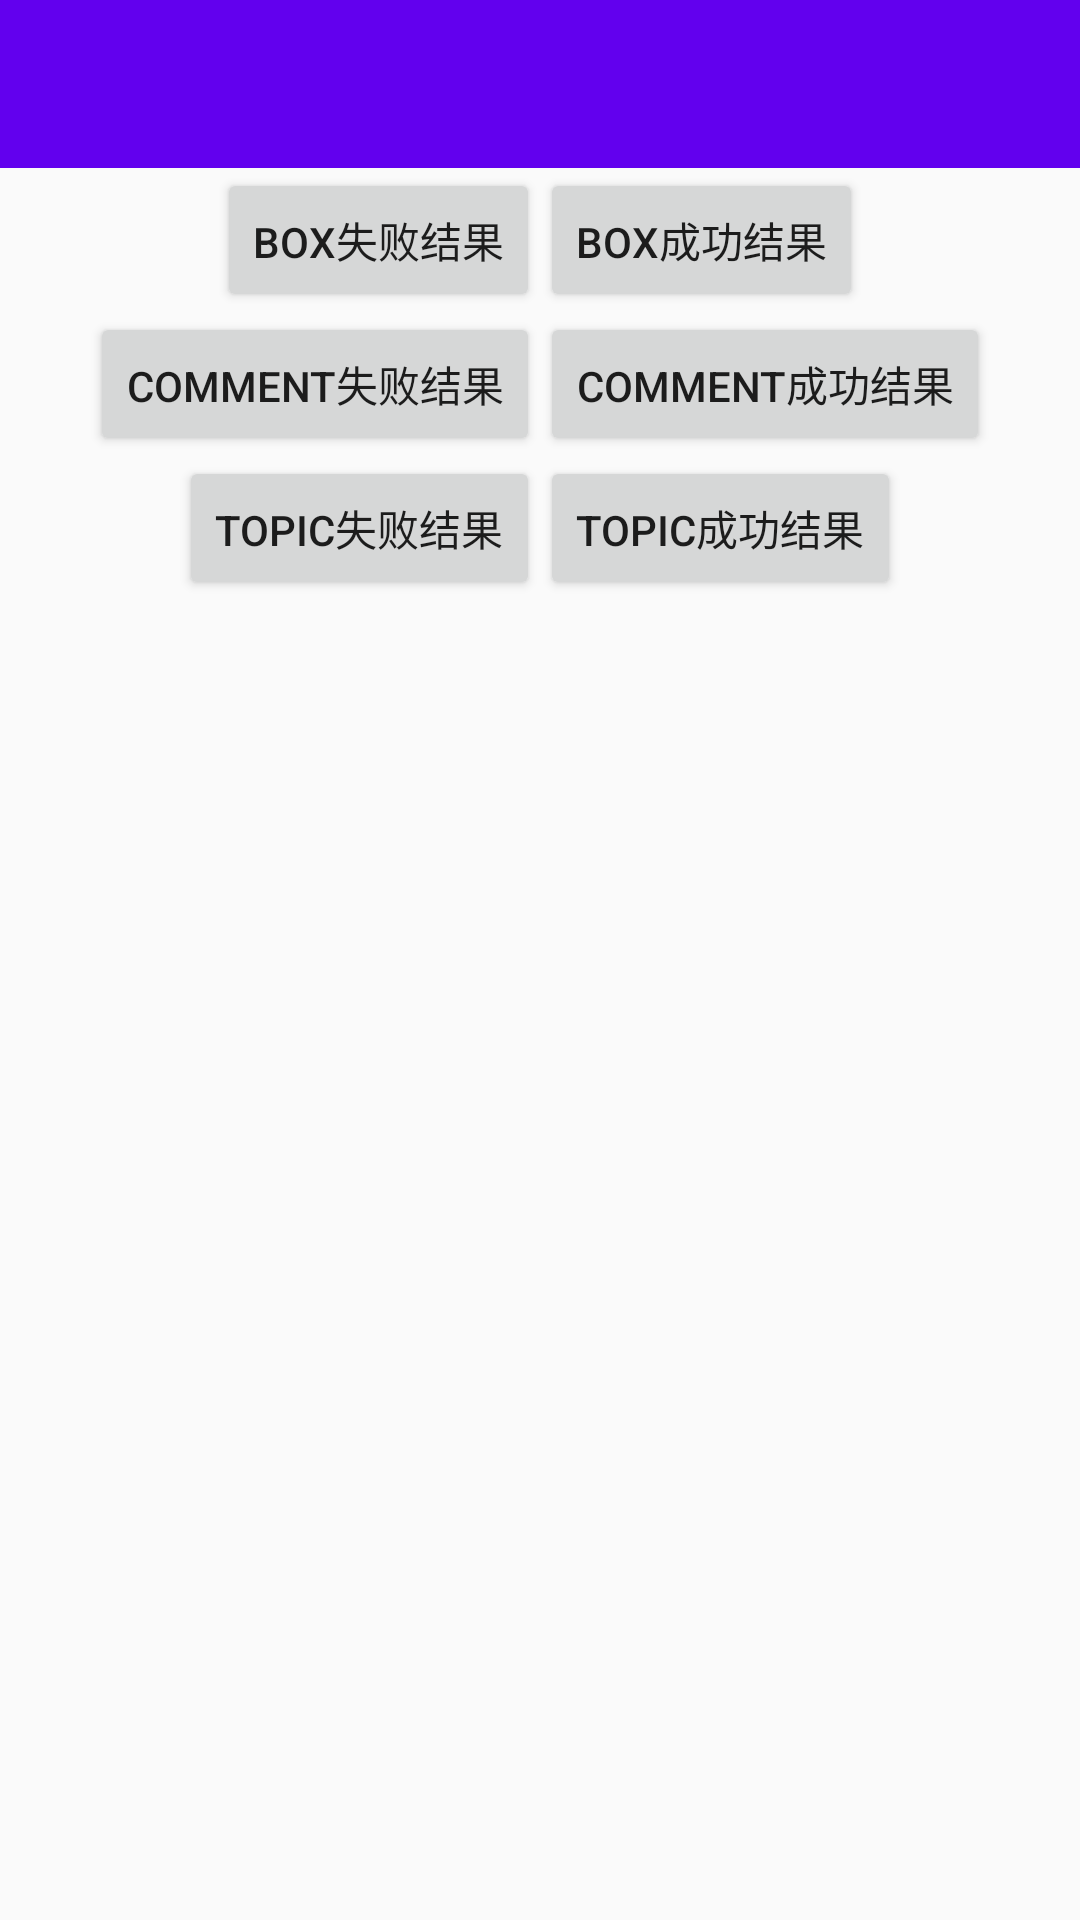

The Android layout XML behind this screen, and the referenced resources:
<!-- AndroidManifest.xml: activity theme AppTheme.NoActionBar -->
<!-- res/layout/activity_main.xml -->
<?xml version="1.0" encoding="utf-8"?>
<RelativeLayout xmlns:android="http://schemas.android.com/apk/res/android"
    android:layout_width="match_parent"
    android:layout_height="match_parent"
    >


    <include
        android:id="@+id/appbar"
        layout="@layout/appbar" />

    <LinearLayout
        android:id="@+id/ll_btn_container"
        android:layout_width="wrap_content"
        android:layout_height="wrap_content"
        android:layout_below="@id/appbar"
        android:layout_centerHorizontal="true"
        android:orientation="horizontal">

        <Button
            android:id="@+id/bt_box_failure"
            android:layout_width="wrap_content"
            android:layout_height="wrap_content"
            android:text="box失败结果" />

        <Button
            android:id="@+id/bt_box_success"
            android:layout_width="wrap_content"
            android:layout_height="wrap_content"
            android:text="box成功结果" />

    </LinearLayout>

    <LinearLayout
        android:id="@+id/ll_btn_container1"
        android:layout_width="wrap_content"
        android:layout_height="wrap_content"
        android:layout_below="@id/ll_btn_container"
        android:layout_centerHorizontal="true"
        android:orientation="horizontal">

        <Button
            android:id="@+id/bt_comment_failure"
            android:layout_width="wrap_content"
            android:layout_height="wrap_content"
            android:text="comment失败结果" />

        <Button
            android:id="@+id/bt_comment_success"
            android:layout_width="wrap_content"
            android:layout_height="wrap_content"
            android:text="comment成功结果" />

    </LinearLayout>

    <LinearLayout
        android:layout_width="wrap_content"
        android:layout_height="wrap_content"
        android:layout_below="@id/ll_btn_container1"
        android:layout_centerHorizontal="true"
        android:orientation="horizontal">

        <Button
            android:id="@+id/bt_topic_failure"
            android:layout_width="wrap_content"
            android:layout_height="wrap_content"
            android:text="Topic失败结果" />

        <Button
            android:id="@+id/bt_topic_success"
            android:layout_width="wrap_content"
            android:layout_height="wrap_content"
            android:text="Topic成功结果" />

    </LinearLayout>
</RelativeLayout>
<!-- res/layout/appbar.xml (included above) -->
<?xml version="1.0" encoding="utf-8"?>
<android.support.design.widget.AppBarLayout xmlns:android="http://schemas.android.com/apk/res/android"
    xmlns:app="http://schemas.android.com/apk/res-auto"
    android:layout_width="match_parent"
    android:layout_height="wrap_content"
    android:fitsSystemWindows="true"
    android:theme="@style/AppTheme.AppBarOverlay">

    <android.support.v7.widget.Toolbar
        android:id="@+id/toolbar"
        android:layout_width="match_parent"
        android:layout_height="wrap_content"
        android:background="@color/colorPrimary"
        android:fitsSystemWindows="true"
        android:minHeight="?attr/actionBarSize"
        app:popupTheme="@style/AppTheme.PopupOverlay" />


</android.support.design.widget.AppBarLayout>
<!-- resources referenced by this layout -->
<resources>
  <style name="AppTheme.AppBarOverlay" parent="ThemeOverlay.AppCompat.Dark.ActionBar" />
  <style name="AppTheme.PopupOverlay" parent="ThemeOverlay.AppCompat.Light">
          <item name="android:textColorPrimary">?attr/colorPrimary</item>
      </style>
  <style name="AppTheme.NoActionBar">
          <item name="windowActionBar">false</item>
          <item name="windowNoTitle">true</item>
      </style>
  <!-- not gathered from this repository: default colours our renderer supplied (Android Studio template values) -->
  <color name="colorPrimary">#FF6200EE</color>
</resources>
